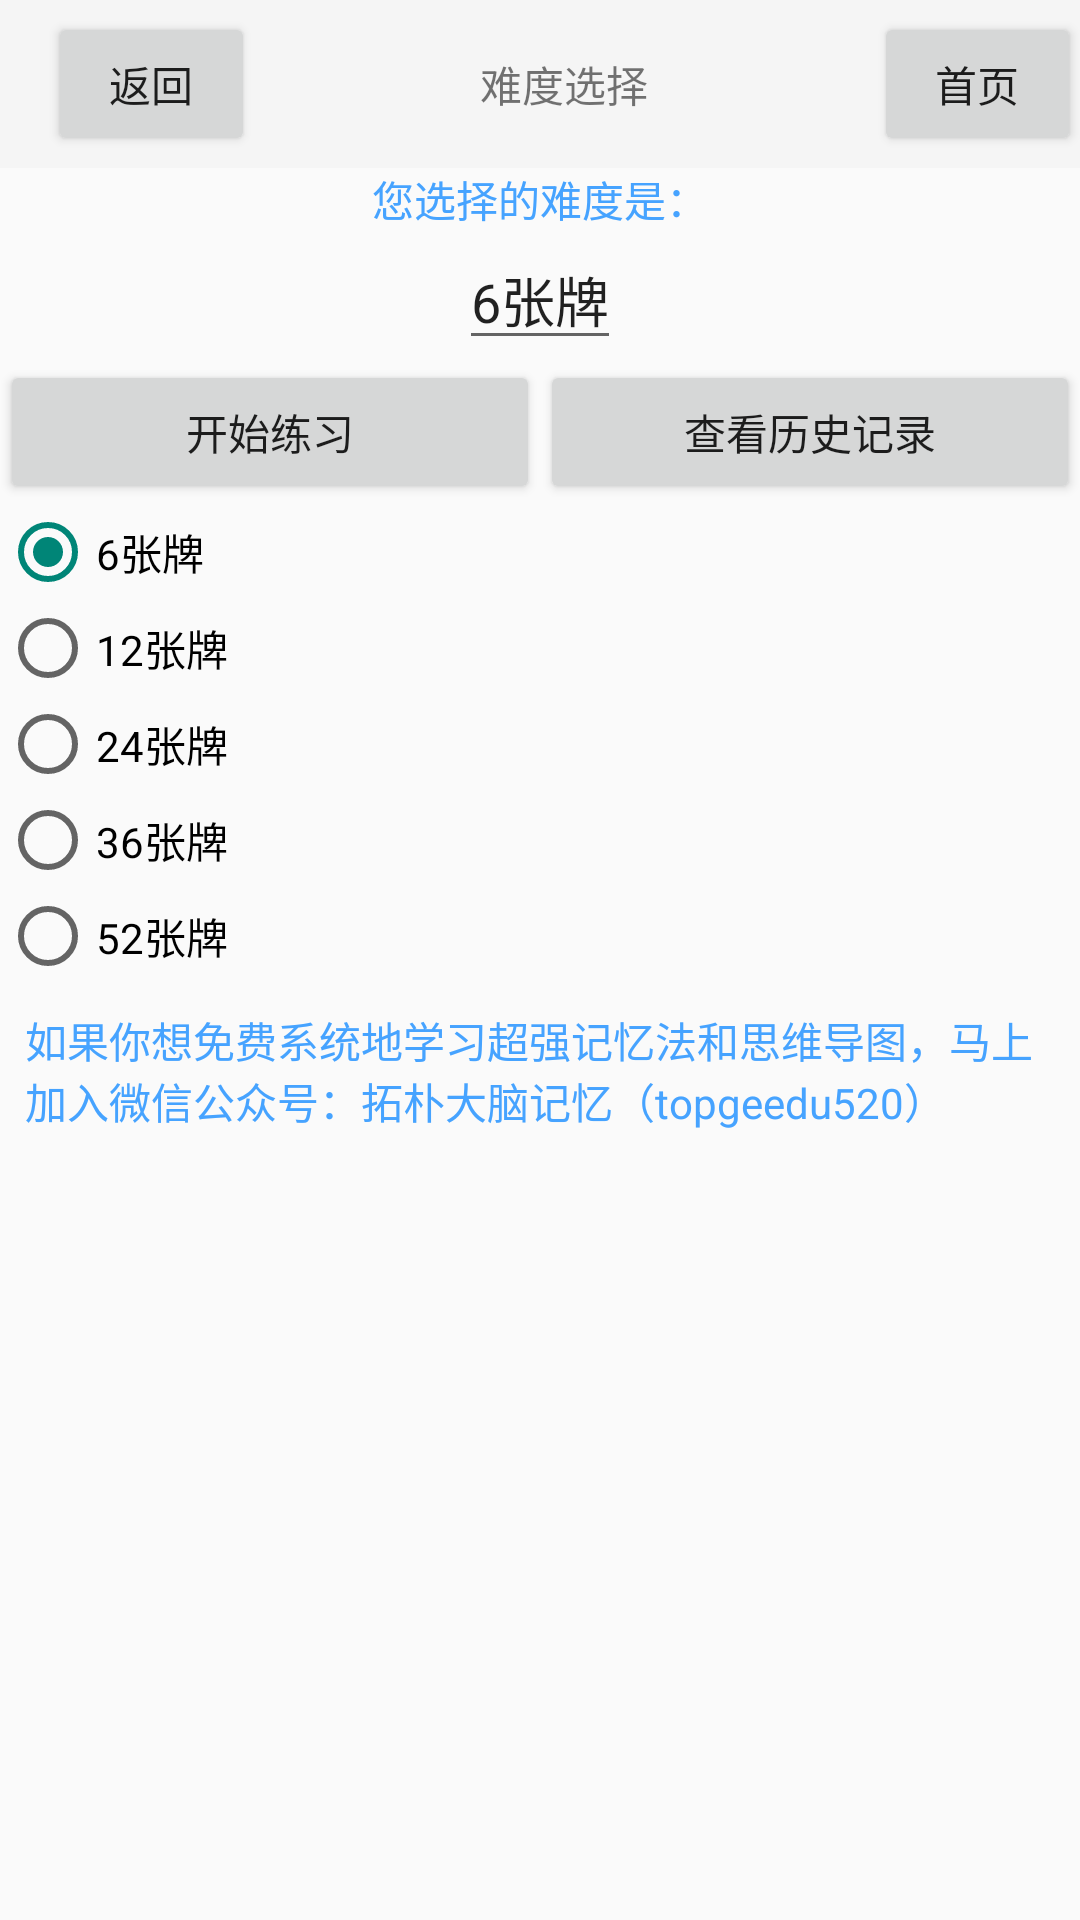

Produce the Android XML layout that renders to this screen, including the resource entries it uses.
<!-- AndroidManifest.xml: application theme Theme.AppCompat.Light.NoActionBar -->
<!-- res/layout/activity_pu.xml -->
<?xml version="1.0" encoding="utf-8"?>
<LinearLayout android:orientation="vertical" xmlns:android="http://schemas.android.com/apk/res/android"
    xmlns:app="http://schemas.android.com/apk/res-auto"
    xmlns:tools="http://schemas.android.com/tools"
    android:layout_width="match_parent"
    android:layout_height="match_parent"
    tools:context=".pu">
    <androidx.appcompat.widget.Toolbar
        android:id="@+id/toolbar"
        android:layout_width="match_parent"
        android:layout_height="wrap_content"
        android:background="?attr/colorPrimary"
        android:minHeight="?attr/actionBarSize"
        android:theme="?attr/actionBarTheme" >
        <LinearLayout android:orientation="horizontal" android:layout_width="fill_parent" android:layout_height="wrap_content">

            <Button
                android:id="@+id/btret"
                android:layout_width="match_parent"
                android:layout_height="wrap_content"
                android:layout_weight="0.4"
                android:text="返回" />

            <TextView
                android:id="@+id/tvtitle"
                android:layout_width="match_parent"
                android:layout_height="wrap_content"
                android:layout_weight="0.2"
                android:text="难度选择"
                android:textAlignment="center" />
            <Button
                android:id="@+id/btretmain"
                android:layout_width="match_parent"
                android:layout_height="wrap_content"
                android:layout_weight="0.4"
                android:layout_alignParentLeft="true"
                android:text="首页" />
        </LinearLayout>
    </androidx.appcompat.widget.Toolbar>
    <LinearLayout android:orientation="vertical" android:layout_width="fill_parent" android:layout_height="wrap_content">
        <TextView android:textColor="#ff46a3ff" android:layout_gravity="center_horizontal" android:layout_width="wrap_content" android:layout_height="wrap_content" android:text="您选择的难度是：" />




    </LinearLayout>
    <EditText android:layout_gravity="center_horizontal" android:id="@+id/et" android:layout_width="wrap_content" android:layout_height="wrap_content" android:text="6张牌" android:editable="false" />
    <LinearLayout android:layout_width="fill_parent" android:layout_height="wrap_content">
        <Button android:id="@+id/btstart" android:layout_width="fill_parent" android:layout_height="wrap_content" android:text="开始练习" android:layout_weight="1.0" android:layout_alignParentLeft="true" />
        <Button android:id="@+id/bthistory" android:layout_width="fill_parent" android:layout_height="fill_parent" android:text="查看历史记录" android:layout_weight="1.0" android:layout_alignParentLeft="true" android:layout_alignParentTop="true" />
    </LinearLayout>
    <ScrollView android:layout_width="fill_parent" android:layout_height="wrap_content">
        <LinearLayout android:layout_gravity="center_horizontal" android:orientation="vertical" android:layout_width="fill_parent" android:layout_height="wrap_content">
            <RadioGroup android:id="@+id/rg" android:layout_width="fill_parent" android:layout_height="wrap_content">
                <RadioButton android:id="@+id/rbt1" android:layout_width="wrap_content" android:layout_height="wrap_content" android:checked="true" android:text="6张牌" />
                <RadioButton android:id="@+id/rbt2" android:layout_width="wrap_content" android:layout_height="wrap_content" android:text="12张牌" />
                <RadioButton android:id="@+id/rbt3" android:layout_width="wrap_content" android:layout_height="wrap_content" android:text="24张牌" />
                <RadioButton android:id="@+id/rbt4" android:layout_width="wrap_content" android:layout_height="wrap_content" android:text="36张牌" />
                <RadioButton android:id="@+id/rbt5" android:layout_width="wrap_content" android:layout_height="wrap_content" android:text="52张牌" />
            </RadioGroup>
            <LinearLayout android:orientation="vertical" android:padding="25.0px" android:layout_width="fill_parent" android:layout_height="wrap_content">
                <TextView android:textColor="#ff46a3ff" android:layout_width="wrap_content" android:layout_height="wrap_content" android:text="如果你想免费系统地学习超强记忆法和思维导图，马上加入微信公众号：拓朴大脑记忆（topgeedu520）" />
            </LinearLayout>


        </LinearLayout>
    </ScrollView>

</LinearLayout>
<!-- resources referenced by this layout -->
<resources>

</resources>
